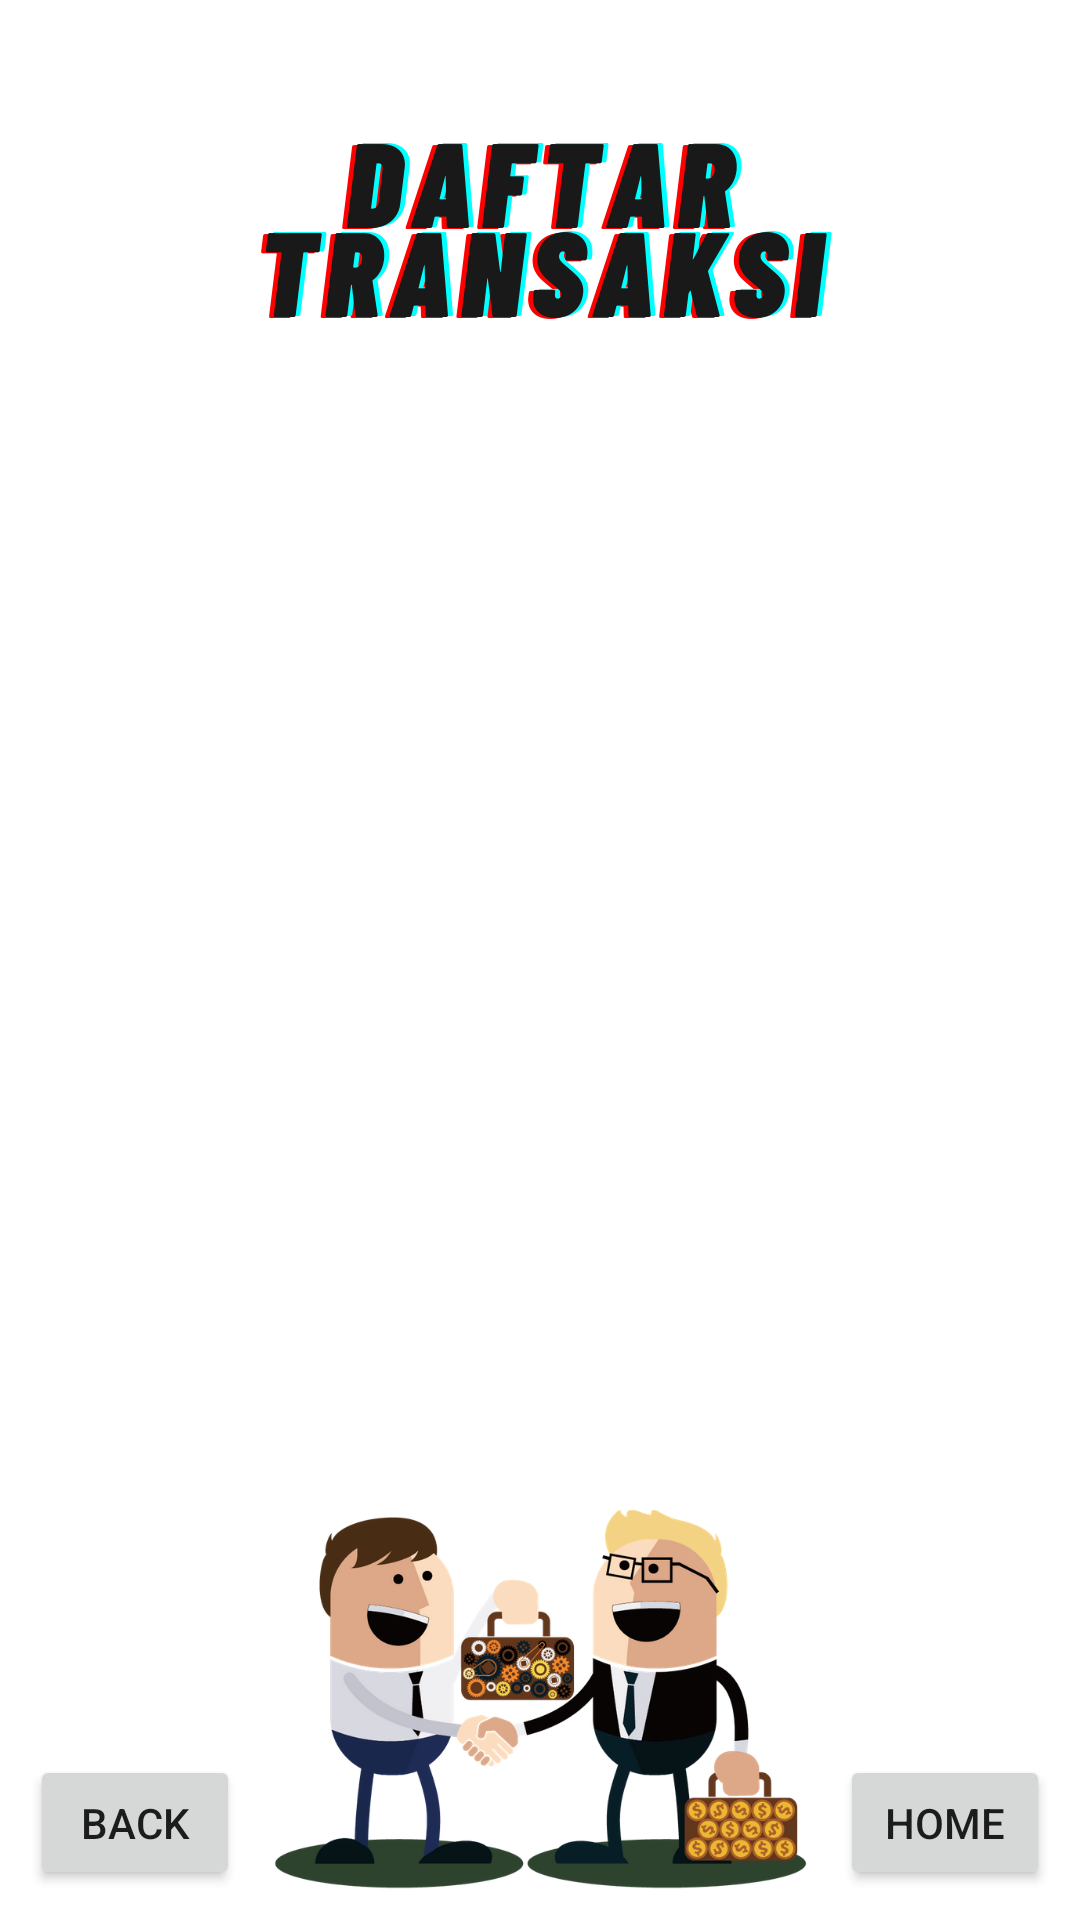

Write the Android layout XML for this screen, with the resource values it uses.
<!-- AndroidManifest.xml: application theme AppTheme.NoActionBar -->
<!-- res/layout/activity_daftartransaksi.xml -->
<?xml version="1.0" encoding="utf-8"?>
<androidx.constraintlayout.widget.ConstraintLayout xmlns:android="http://schemas.android.com/apk/res/android"
    xmlns:app="http://schemas.android.com/apk/res-auto"
    xmlns:tools="http://schemas.android.com/tools"
    android:layout_width="match_parent"
    android:layout_height="match_parent"
    android:orientation="vertical"
    android:background="@drawable/daftartransaksi"
    tools:context=".daftartransaksi">

    <ListView
        android:id="@+id/listview"
        android:layout_width="match_parent"
        android:layout_height="380dp"
        android:layout_alignParentTop="true"
        android:padding="20dp"
        app:layout_constraintBottom_toBottomOf="parent"
        app:layout_constraintStart_toStartOf="parent"
        app:layout_constraintTop_toTopOf="parent"
        app:layout_constraintVertical_bias="0.422"
        tools:listitem="@layout/list_daftartransaksi" />

    <Button
        android:id="@+id/btnback"
        android:layout_width="70dp"
        android:layout_height="45dp"
        android:layout_marginStart="10dp"
        android:layout_marginBottom="10dp"
        android:text="Back"
        app:layout_constraintBottom_toBottomOf="parent"
        app:layout_constraintStart_toStartOf="parent" />

    <Button
        android:id="@+id/btnhome"
        android:layout_width="70dp"
        android:layout_height="45dp"
        android:layout_marginEnd="10dp"
        android:layout_marginBottom="10dp"
        android:text="Home"
        app:layout_constraintBottom_toBottomOf="parent"
        app:layout_constraintEnd_toEndOf="parent" />



</androidx.constraintlayout.widget.ConstraintLayout>
<!-- res/layout/list_daftartransaksi.xml (included above) -->
<?xml version="1.0" encoding="utf-8"?>
<LinearLayout xmlns:android="http://schemas.android.com/apk/res/android"
    xmlns:app="http://schemas.android.com/apk/res-auto"
    xmlns:tools="http://schemas.android.com/tools"
    android:layout_width="match_parent"
    android:layout_height="wrap_content"
    android:background="#FFFFFF"
    android:backgroundTint="#FFFFFF"
    android:orientation="vertical">

    <TextView
        android:id="@+id/text_trnamabarang"
        android:layout_width="300dp"
        android:layout_height="wrap_content"
        android:layout_marginTop="5dp"
        android:text="Nama Barang : "
        android:textColor="#000000" />

    <TextView
        android:id="@+id/text_trhargabarang"
        android:layout_width="300dp"
        android:layout_height="wrap_content"
        android:layout_marginTop="5dp"
        android:text="Harga Barang : "
        android:textColor="#000000" />

    <TextView
        android:id="@+id/text_trtotalharga"
        android:layout_width="300dp"
        android:layout_height="wrap_content"
        android:layout_marginTop="5dp"
        android:text="Total Harga : "
        android:textColor="#000000" />

</LinearLayout>
<!-- resources referenced by this layout -->
<resources>
  <!-- drawable daftartransaksi: png bitmap (drawable, 151278 bytes) -->
  <style name="AppTheme.NoActionBar" parent="Theme.AppCompat.Light.DarkActionBar">
          <item name="windowActionBar">false</item>
          <item name="windowNoTitle">true</item>
          <item name="android:windowFullscreen">true</item>
      </style>
</resources>
